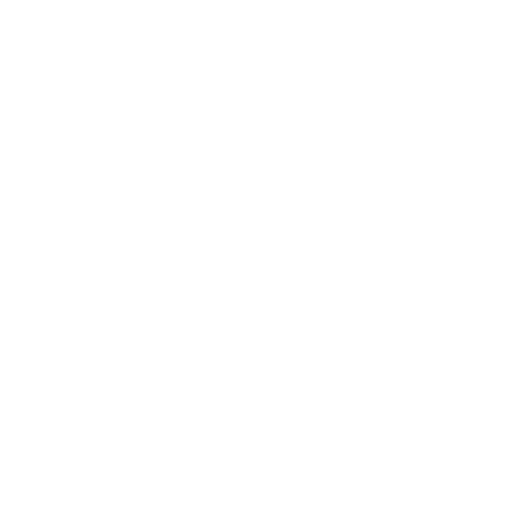
t = 0.00 s
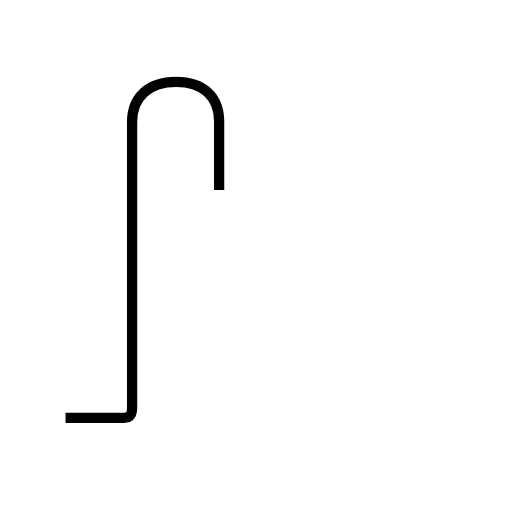
t = 1.64 s
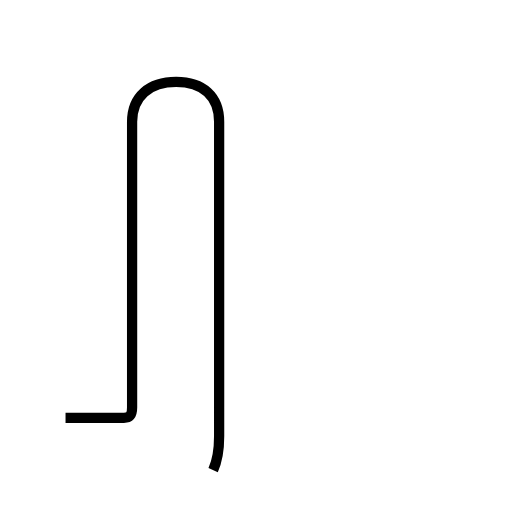
t = 2.47 s
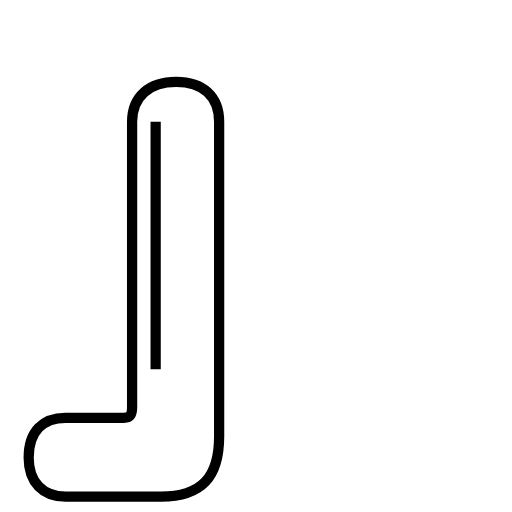
t = 4.01 s
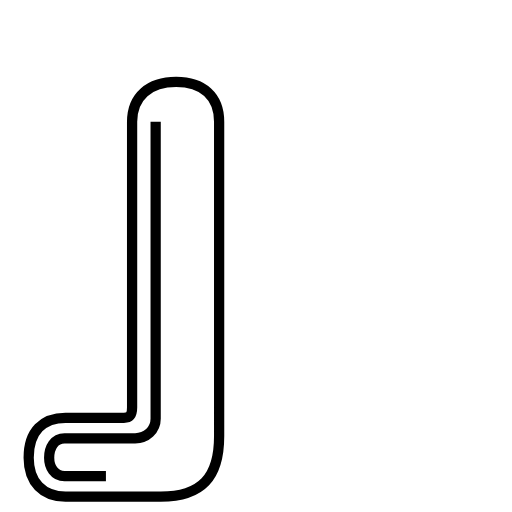
t = 4.74 s
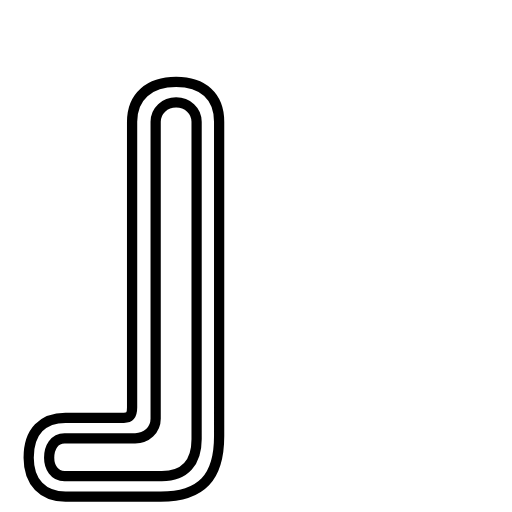
t = 6.19 s

The animated SVG that drew these frames (rendered in a browser with its animation timeline set to each time). Animation: 2 SMIL elements (animate=2); one cycle of 6.19 s.

<?xml version='1.0' encoding='utf-8'?>
<svg viewBox="0.0 -6.0 50.0 50.0" version="1.1" xmlns="http://www.w3.org/2000/svg"><rect x="-1000" y="-1000" width="2000" height="2000" stroke="white" fill="white" /><g style="fill:none;stroke:#000000;stroke-width:1"><path d="M 6.4 -3.2 L 12.1 -3.2 C 12.7 -3.2 12.9 -3.5 12.9 -4.2 L 12.9 -32.1 C 12.9 -34.6 14.6 -36.0 17.2 -36.0 C 19.8 -36.0 21.4 -34.6 21.4 -32.1 L 21.4 -1.4 C 21.4 2.6 19.7 4.5 15.7 4.5 L 6.4 4.5 C 4.2 4.5 2.8 3.1 2.8 0.7 C 2.8 -1.9 4.2 -3.2 6.4 -3.2 Z " transform="translate(0.0 38.0)" stroke-dasharray="109.6190767043399" stroke-dashoffset="109.6190767043399"><animate attributeName="stroke-dashoffset" from="109.6190767043399" to="0" dur="3.288572301130197s" begin="0s" fill="freeze" /></path><path d="M 15.2 -32.1 L 15.2 -3.1 C 15.2 -2.0 14.3 -1.2 13.2 -1.2 L 6.3 -1.2 C 5.3 -1.2 4.8 -0.3 4.8 0.7 C 4.8 1.6 5.3 2.5 6.3 2.5 L 15.8 2.5 C 18.1 2.5 19.2 1.1 19.2 -1.1 L 19.2 -32.1 C 19.2 -33.2 18.3 -34.0 17.2 -34.0 C 16.1 -34.0 15.2 -33.2 15.2 -32.1 Z" transform="translate(0.0 38.0)" stroke-dasharray="96.6050220334149" stroke-dashoffset="96.6050220334149"><animate attributeName="stroke-dashoffset" from="96.6050220334149" to="0" dur="2.898150661002447s" begin="3.288572301130197s" fill="freeze" /></path></g></svg>
